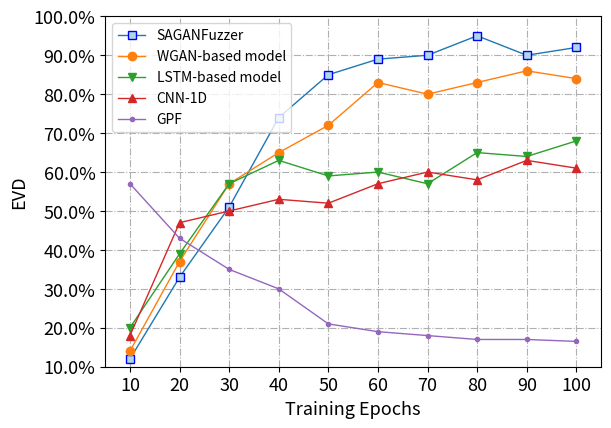

Python code for this plot:
# import matplotlib.pyplot as plt
#
# import numpy as np
#
# # a=np.linspace(-np.pi,np.pi,100)
# # b=np.sin(a)
# # c=np.cos(a)
# a = [0,50]
# b = [1,100]
#
# s=plt.plot(a,b)
#
# plt.show()
# -*- coding: utf-8 -*-
# import matplotlib.pyplot as plt
# names = ['1E', '2E', '3E', '4E', '5E']
# x = range(len(names))
# y = ['30%', '40%', '20%', '50%', '10%']
# plt.plot(x, y, 'ro-')
# plt.xticks(x, names, rotation=45)
# plt.margins(0.08)
# plt.subplots_adjust(bottom=0.15)
# plt.show()

from matplotlib.pyplot import plot,savefig
import matplotlib.pyplot as plt
from pylab import *                                 #支持中文
#mpl.rcParams['font.sans-serif'] = ['SimHei']

names = ['10', '20', '30', '40', '50', '60', '70', '80', '90', '100']
x = range(len(names))

y1 = [0.12, 0.33, 0.51, 0.74, 0.85, 0.89, 0.90, 0.95, 0.90, 0.92]
y2 = [0.14, 0.37, 0.57, 0.65, 0.72, 0.83, 0.80, 0.83, 0.86, 0.84]
y3 = [0.20, 0.39, 0.57, 0.63, 0.59, 0.60, 0.57, 0.65, 0.64, 0.68]
y4 = [0.18, 0.47, 0.50, 0.53, 0.52, 0.57, 0.60, 0.58, 0.63, 0.61]
y5 = [0.57, 0.43, 0.35, 0.30, 0.21, 0.19, 0.18, 0.17, 0.17, 0.165]
#y1 = [0.15, 0.22, 0.40, 0.45, 0.47, 0.45, 0.50, 0.52]
# y2 = [0.77,0.66,0.555,0.33,0.22]
#plt.plot(x, y, 'ro-')
#plt.plot(x, y1, 'bo-')
plt.xlim(-0.5, 9.5)  # 限定纵轴的范围
plt.ylim(0.10, 1)  # 限定横轴的范围
plt.xticks(size=13)
plt.yticks(size=13)


#color 线条颜色 ms 点的大小，mec 点的外色，mfc点的内色，marker点的形式，
# plt.plot(x, y1, marker='s', mec='b', mfc='lightblue',ms='6',label='WGAN-based Method',linewidth=1,color='lightblue')
plt.plot(x, y1, marker='s', mec='b', mfc='lightblue',ms='6',label='SAGANFuzzer',linewidth=1,)
plt.plot(x, y2, marker='o',label='WGAN-based model', linewidth=1)
plt.plot(x, y3, marker='v',label='LSTM-based model', linewidth=1)
plt.plot(x, y4, marker='^',label='CNN-1D', linewidth=1)
plt.plot(x, y5, marker='.',label='GPF', linewidth=1)


# plt.plot(x, y2, marker='*', ms=10,label=u'another line')

plt.legend()  # 让图例生效
# plt.xticks(x, names, rotation=45)
plt.xticks(x, names)
plt.margins(0)
plt.subplots_adjust(bottom=0.15)
plt.xlabel("Training Epochs",size=13) #X轴标签
plt.ylabel("EVD",size=13) #Y轴标签
#plt.title("WGAN vs GAN on TIAR") #标题
plt.grid(True,linestyle='-.')
# plt.plot(y[:,0], 'ro')
# plt.axis('tight')


def to_percent(temp, position):
    return '%2.1f' % (100 * temp) + '%'
savefig("C:\\Users\\<user>\\Desktop\\1.jpg")
plt.gca().yaxis.set_major_formatter(FuncFormatter(to_percent))
plt.savefig("TCRR.pdf", bbox_inches='tight',pad_inches=0.01)
plt.show()
